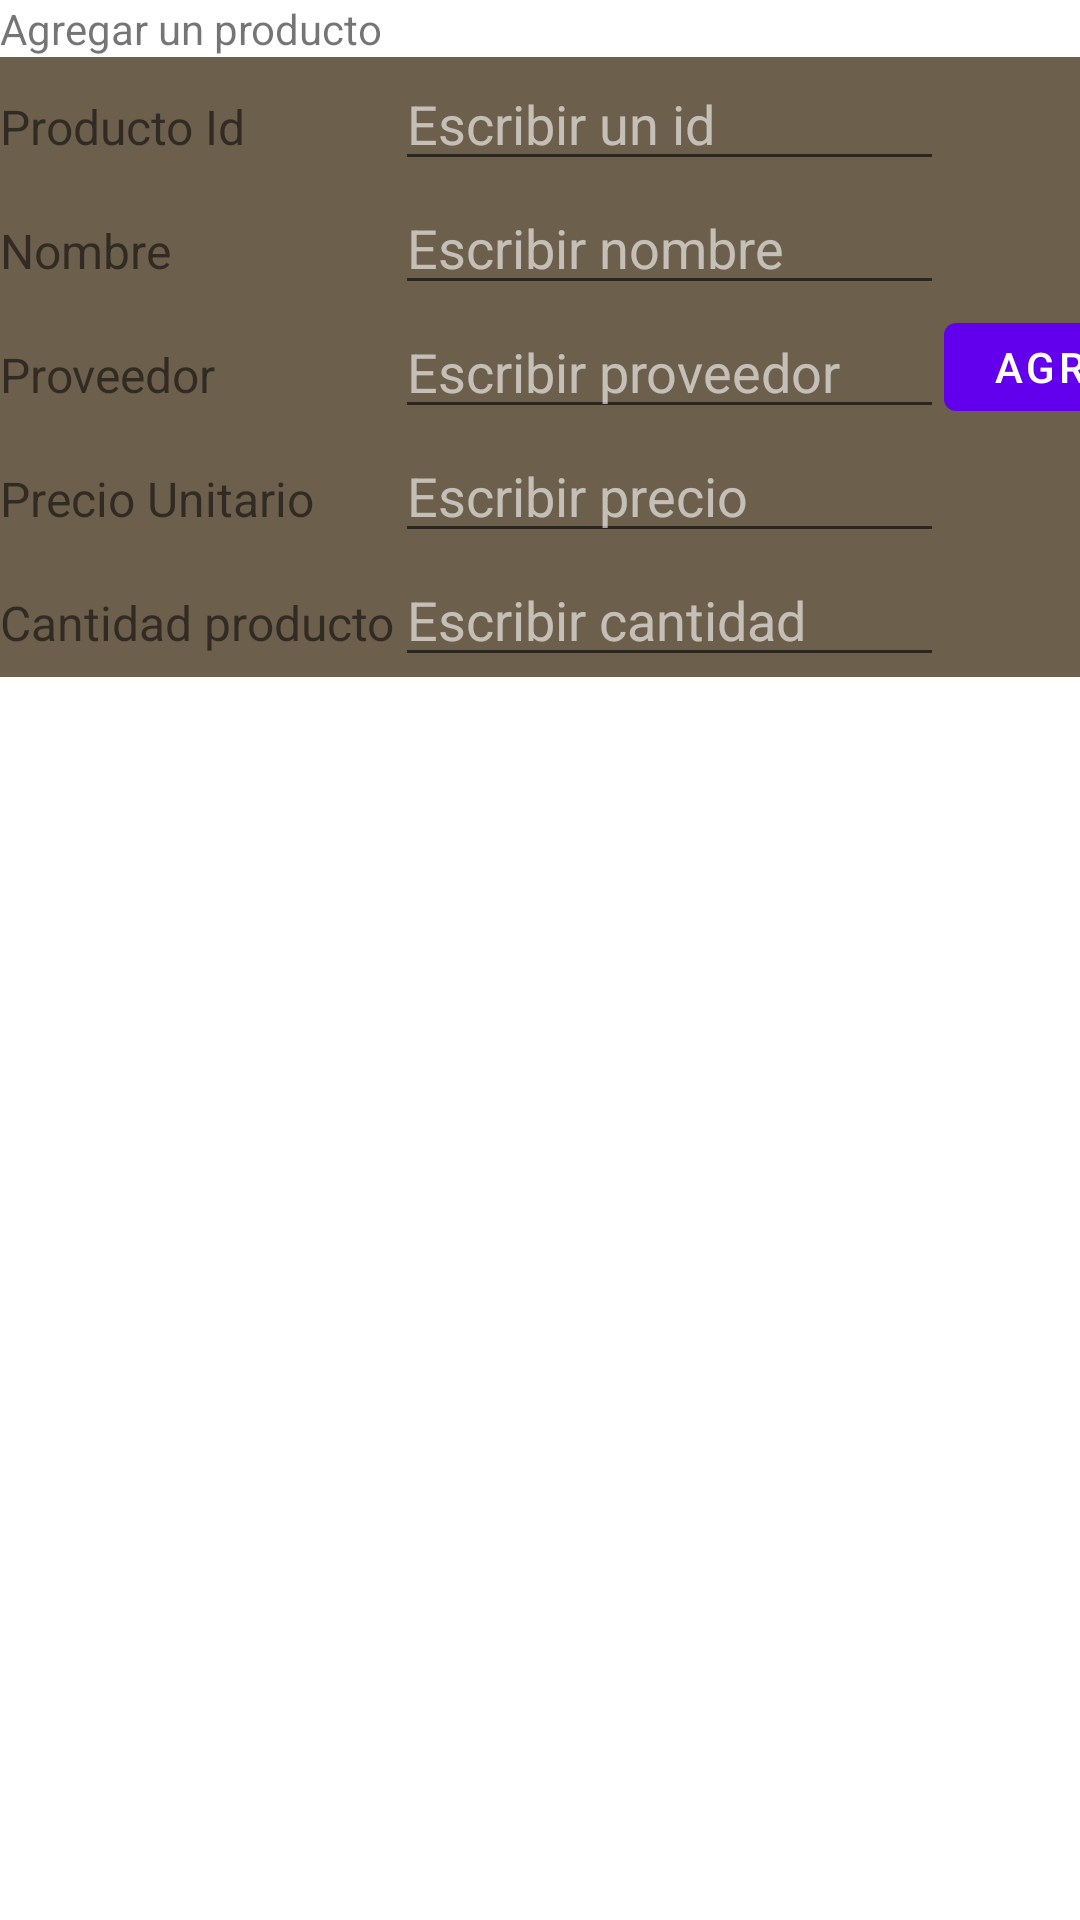

Produce the Android XML layout that renders to this screen, including the resource entries it uses.
<!-- AndroidManifest.xml: application theme Theme.Antojos -->
<!-- res/layout/fragment_agregar_productos.xml -->
<?xml version="1.0" encoding="utf-8"?>
<LinearLayout xmlns:android="http://schemas.android.com/apk/res/android"
    xmlns:tools="http://schemas.android.com/tools"
    android:layout_width="match_parent"
    android:layout_height="match_parent"
    tools:context=".AgregarProductos">

    <TableLayout
        android:layout_width="match_parent"
        android:layout_height="match_parent">

        <TableRow
            android:layout_width="match_parent"
            android:layout_height="match_parent" >

            <LinearLayout
                android:layout_width="match_parent"
                android:layout_height="match_parent"
                android:orientation="horizontal">

                <TextView
                    android:id="@+id/textView3"
                    android:layout_width="wrap_content"
                    android:layout_height="wrap_content"
                    android:text="Agregar un producto" />
            </LinearLayout>

        </TableRow>

        <TableRow
            android:layout_width="match_parent"
            android:layout_height="match_parent"
            android:background="@color/Backgroud">

            <TextView
                android:id="@+id/textView2"
                android:layout_width="wrap_content"
                android:layout_height="wrap_content"
                android:text="Producto Id"
                android:textSize="16sp" />

            <EditText
                android:id="@+id/editTextId"
                android:layout_width="183dp"
                android:layout_height="wrap_content"
                android:ems="10"
                android:inputType="textPersonName"
                android:text="Escribir un id"
                android:textColor="@color/Transparente" />

        </TableRow>

        <TableRow
            android:layout_width="match_parent"
            android:layout_height="match_parent"
            android:background="@color/Backgroud">

            <TextView
                android:id="@+id/textView4"
                android:layout_width="wrap_content"
                android:layout_height="wrap_content"
                android:text="Nombre"
                android:textSize="16sp" />

            <EditText
                android:id="@+id/editTextNombre"
                android:layout_width="183dp"
                android:layout_height="wrap_content"
                android:ems="10"
                android:inputType="textPersonName"
                android:text="Escribir nombre"
                android:textColor="@color/Transparente" />

        </TableRow>

        <TableRow
            android:layout_width="match_parent"
            android:layout_height="match_parent"
            android:background="@color/Backgroud">

            <TextView
                android:id="@+id/textView5"
                android:layout_width="wrap_content"
                android:layout_height="wrap_content"
                android:text="Proveedor"
                android:textSize="16sp" />

            <EditText
                android:id="@+id/editTextProveedor"
                android:layout_width="183dp"
                android:layout_height="wrap_content"
                android:ems="10"
                android:inputType="textPersonName"
                android:text="Escribir proveedor"
                android:textColor="@color/Transparente" />

            <Button
                android:id="@+id/btnAgregarProductobd"
                android:layout_width="match_parent"
                android:layout_height="match_parent"
                android:text="Agregar" />

        </TableRow>

        <TableRow
            android:layout_width="match_parent"
            android:layout_height="match_parent"
            android:background="@color/Backgroud">

            <TextView
                android:id="@+id/textView6"
                android:layout_width="wrap_content"
                android:layout_height="wrap_content"
                android:text="Precio Unitario"
                android:textSize="16sp" />

            <EditText
                android:id="@+id/editTextPrecioUnitario"
                android:layout_width="183dp"
                android:layout_height="wrap_content"
                android:ems="10"
                android:inputType="textPersonName"
                android:text="Escribir precio"
                android:textColor="@color/Transparente" />

        </TableRow>

        <TableRow
            android:layout_width="match_parent"
            android:layout_height="match_parent"
            android:background="@color/Backgroud">

            <TextView
                android:id="@+id/textView7"
                android:layout_width="wrap_content"
                android:layout_height="wrap_content"
                android:text="Cantidad producto"
                android:textSize="16sp" />

            <EditText
                android:id="@+id/editTextCantidadProductos"
                android:layout_width="183dp"
                android:layout_height="wrap_content"
                android:ems="10"
                android:inputType="textPersonName"
                android:text="Escribir cantidad"
                android:textColor="@color/Transparente" />

        </TableRow>
    </TableLayout>

</LinearLayout>
<!-- resources referenced by this layout -->
<resources>
  <color name="Backgroud">#6C5F4C</color>
  <color name="Transparente">#99FFFFFF</color>
  <style name="Theme.Antojos" parent="Theme.MaterialComponents.DayNight.DarkActionBar">
          
          <item name="colorPrimary">@color/purple_500</item>
          <item name="colorPrimaryVariant">@color/purple_700</item>
          <item name="colorOnPrimary">@color/white</item>
          
          <item name="colorSecondary">@color/teal_200</item>
          <item name="colorSecondaryVariant">@color/teal_700</item>
          <item name="colorOnSecondary">@color/black</item>
          
          <item name="android:statusBarColor">?attr/colorPrimaryVariant</item>
          
      </style>
  <color name="purple_500">#FF6200EE</color>
  <color name="purple_700">#FF3700B3</color>
  <color name="white">#FFFFFFFF</color>
  <color name="teal_200">#FF03DAC5</color>
  <color name="teal_700">#FF018786</color>
  <color name="black">#FF000000</color>
</resources>
